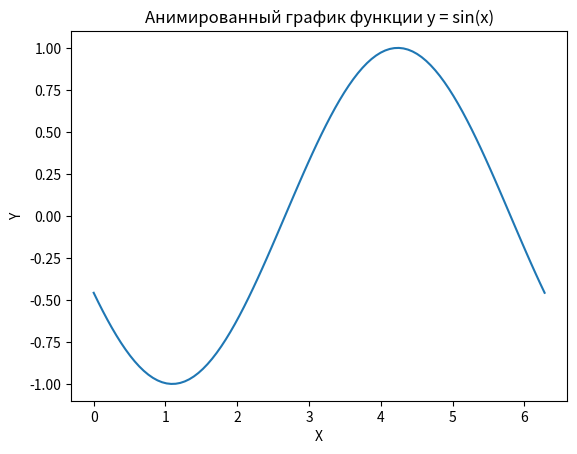

This chart was generated by the following Python code:
import numpy as np
import matplotlib.pyplot as plt
from matplotlib.animation import FuncAnimation

fig, ax = plt.subplots()
x_data = np.linspace(0, 2 * np.pi, 100)
line, = ax.plot(x_data, np.sin(x_data))

def update(frame):
    line.set_ydata(np.sin(x_data + frame * 0.1))
    return line,

ax.set_xlabel('X')
ax.set_ylabel('Y')
plt.title('Анимированный график функции y = sin(x)')

ani = FuncAnimation(fig, update, frames=range(100), interval=50)

ani.save('sin_animation.gif', writer='pillow', fps=30)

plt.show()

